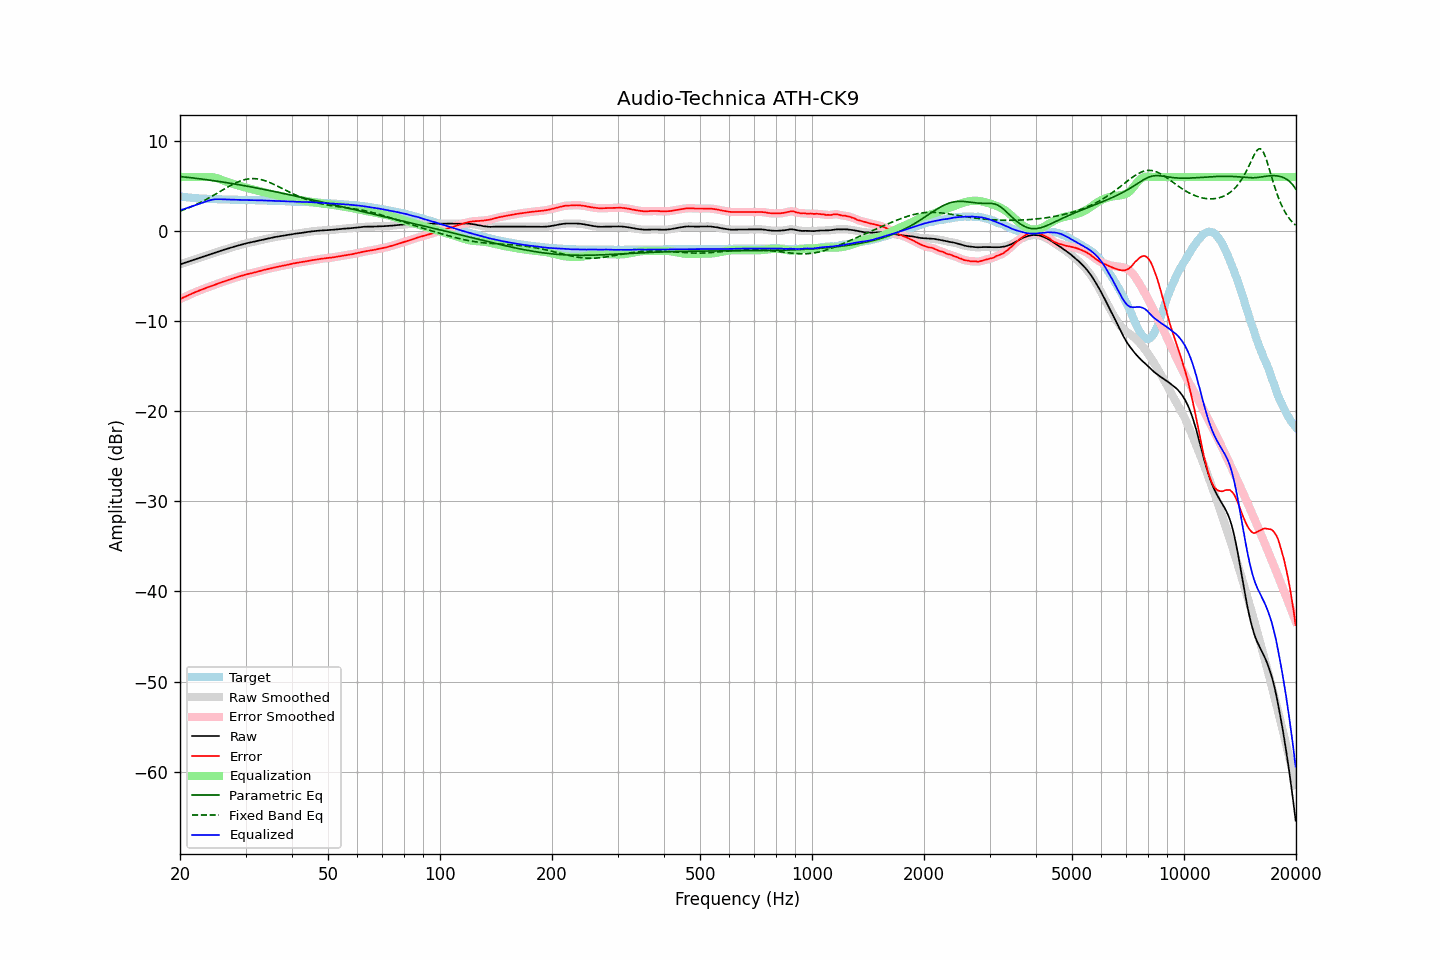

The table this chart was drawn from, first rows:
frequency, raw, error, smoothed, error_smoothed, equalization, parametric_eq, fixed_band_eq, equalized_raw, equalized_smoothed, target
20.00, -3.70, -7.55, -3.70, -7.55, 6.00, 6.05, 2.22, 2.30, 2.30, 3.85
20.20, -3.64, -7.46, -3.64, -7.47, 6.00, 6.04, 2.28, 2.36, 2.36, 3.82
20.40, -3.58, -7.38, -3.58, -7.38, 6.00, 6.02, 2.35, 2.42, 2.42, 3.80
20.61, -3.52, -7.30, -3.52, -7.30, 6.00, 6.00, 2.42, 2.48, 2.48, 3.78
20.81, -3.46, -7.22, -3.46, -7.22, 6.00, 5.98, 2.49, 2.54, 2.54, 3.76
21.02, -3.39, -7.13, -3.39, -7.13, 6.00, 5.96, 2.56, 2.61, 2.61, 3.74
21.23, -3.33, -7.05, -3.33, -7.05, 6.00, 5.94, 2.63, 2.67, 2.67, 3.72
21.44, -3.27, -6.97, -3.27, -6.97, 6.00, 5.92, 2.71, 2.73, 2.73, 3.70
21.66, -3.21, -6.89, -3.21, -6.89, 6.00, 5.90, 2.79, 2.79, 2.79, 3.68
21.87, -3.15, -6.82, -3.15, -6.81, 6.00, 5.88, 2.87, 2.85, 2.85, 3.67
22.09, -3.09, -6.74, -3.09, -6.74, 6.00, 5.86, 2.95, 2.91, 2.91, 3.65
22.31, -3.03, -6.67, -3.03, -6.67, 6.00, 5.84, 3.03, 2.97, 2.97, 3.64
22.54, -2.97, -6.60, -2.97, -6.60, 6.00, 5.81, 3.12, 3.03, 3.03, 3.63
22.76, -2.91, -6.53, -2.91, -6.53, 6.00, 5.79, 3.21, 3.09, 3.09, 3.62
22.99, -2.85, -6.46, -2.85, -6.46, 6.00, 5.77, 3.30, 3.15, 3.15, 3.61
23.22, -2.79, -6.39, -2.79, -6.39, 6.00, 5.74, 3.39, 3.21, 3.21, 3.60
23.45, -2.74, -6.32, -2.74, -6.32, 6.01, 5.72, 3.49, 3.27, 3.27, 3.59
23.69, -2.68, -6.26, -2.68, -6.26, 6.01, 5.70, 3.58, 3.33, 3.33, 3.57
23.92, -2.62, -6.19, -2.62, -6.19, 6.01, 5.67, 3.68, 3.39, 3.39, 3.57
24.16, -2.56, -6.12, -2.56, -6.12, 6.00, 5.65, 3.78, 3.44, 3.44, 3.56
24.40, -2.50, -6.06, -2.50, -6.06, 5.98, 5.62, 3.88, 3.48, 3.48, 3.56
24.65, -2.44, -5.99, -2.44, -5.99, 5.95, 5.60, 3.98, 3.51, 3.51, 3.55
24.89, -2.38, -5.93, -2.38, -5.93, 5.91, 5.57, 4.09, 3.54, 3.53, 3.55
25.14, -2.33, -5.87, -2.33, -5.87, 5.87, 5.54, 4.19, 3.54, 3.54, 3.54
25.39, -2.27, -5.80, -2.27, -5.80, 5.81, 5.52, 4.30, 3.54, 3.54, 3.53
25.65, -2.21, -5.74, -2.21, -5.73, 5.75, 5.49, 4.40, 3.54, 3.54, 3.53
25.91, -2.15, -5.67, -2.15, -5.67, 5.68, 5.46, 4.51, 3.53, 3.53, 3.52
26.16, -2.09, -5.61, -2.09, -5.61, 5.62, 5.43, 4.61, 3.53, 3.52, 3.52
26.43, -2.04, -5.56, -2.04, -5.55, 5.55, 5.41, 4.72, 3.51, 3.51, 3.52
26.69, -1.98, -5.49, -1.98, -5.49, 5.49, 5.38, 4.82, 3.51, 3.51, 3.51
26.96, -1.93, -5.43, -1.93, -5.43, 5.43, 5.35, 4.92, 3.50, 3.50, 3.50
27.23, -1.87, -5.36, -1.87, -5.37, 5.37, 5.32, 5.02, 3.50, 3.50, 3.49
27.50, -1.82, -5.31, -1.82, -5.31, 5.31, 5.29, 5.12, 3.49, 3.49, 3.49
27.77, -1.76, -5.25, -1.76, -5.25, 5.25, 5.26, 5.21, 3.49, 3.49, 3.49
28.05, -1.71, -5.19, -1.71, -5.19, 5.19, 5.23, 5.30, 3.48, 3.48, 3.48
28.33, -1.66, -5.14, -1.66, -5.14, 5.14, 5.20, 5.38, 3.48, 3.48, 3.48
28.62, -1.61, -5.09, -1.61, -5.08, 5.08, 5.17, 5.46, 3.47, 3.47, 3.48
28.90, -1.56, -5.03, -1.56, -5.03, 5.03, 5.14, 5.53, 3.47, 3.47, 3.47
29.19, -1.51, -4.97, -1.51, -4.97, 4.97, 5.11, 5.59, 3.46, 3.46, 3.46
29.48, -1.46, -4.92, -1.46, -4.92, 4.92, 5.07, 5.65, 3.46, 3.46, 3.46
29.78, -1.41, -4.87, -1.41, -4.87, 4.87, 5.04, 5.70, 3.46, 3.46, 3.46
30.08, -1.36, -4.82, -1.36, -4.82, 4.83, 5.01, 5.75, 3.46, 3.46, 3.46
30.38, -1.32, -4.77, -1.32, -4.77, 4.78, 4.98, 5.78, 3.46, 3.46, 3.45
30.68, -1.29, -4.74, -1.29, -4.73, 4.73, 4.94, 5.81, 3.44, 3.45, 3.45
30.99, -1.25, -4.69, -1.25, -4.69, 4.69, 4.91, 5.82, 3.44, 3.44, 3.44
31.30, -1.21, -4.65, -1.21, -4.65, 4.65, 4.88, 5.83, 3.44, 3.43, 3.44
31.61, -1.17, -4.60, -1.17, -4.61, 4.60, 4.84, 5.83, 3.43, 3.43, 3.43
31.93, -1.13, -4.56, -1.13, -4.56, 4.56, 4.81, 5.82, 3.43, 3.43, 3.43
32.24, -1.09, -4.52, -1.09, -4.51, 4.51, 4.78, 5.80, 3.42, 3.42, 3.43
32.57, -1.05, -4.46, -1.05, -4.47, 4.46, 4.74, 5.77, 3.41, 3.42, 3.41
32.89, -1.00, -4.41, -1.00, -4.41, 4.42, 4.71, 5.74, 3.42, 3.41, 3.41
33.22, -0.96, -4.37, -0.96, -4.37, 4.37, 4.67, 5.69, 3.41, 3.41, 3.41
33.55, -0.92, -4.32, -0.92, -4.32, 4.32, 4.64, 5.64, 3.40, 3.40, 3.40
33.89, -0.88, -4.27, -0.88, -4.27, 4.28, 4.60, 5.59, 3.40, 3.40, 3.39
34.23, -0.84, -4.23, -0.84, -4.23, 4.23, 4.56, 5.52, 3.39, 3.39, 3.39
34.57, -0.81, -4.19, -0.81, -4.19, 4.19, 4.53, 5.45, 3.38, 3.38, 3.38
34.92, -0.77, -4.15, -0.77, -4.15, 4.14, 4.49, 5.38, 3.37, 3.37, 3.38
35.27, -0.73, -4.10, -0.73, -4.10, 4.10, 4.45, 5.30, 3.37, 3.37, 3.37
35.62, -0.70, -4.06, -0.70, -4.06, 4.06, 4.42, 5.22, 3.36, 3.37, 3.36
35.97, -0.66, -4.02, -0.66, -4.02, 4.02, 4.38, 5.14, 3.36, 3.36, 3.36
... 635 more rows
